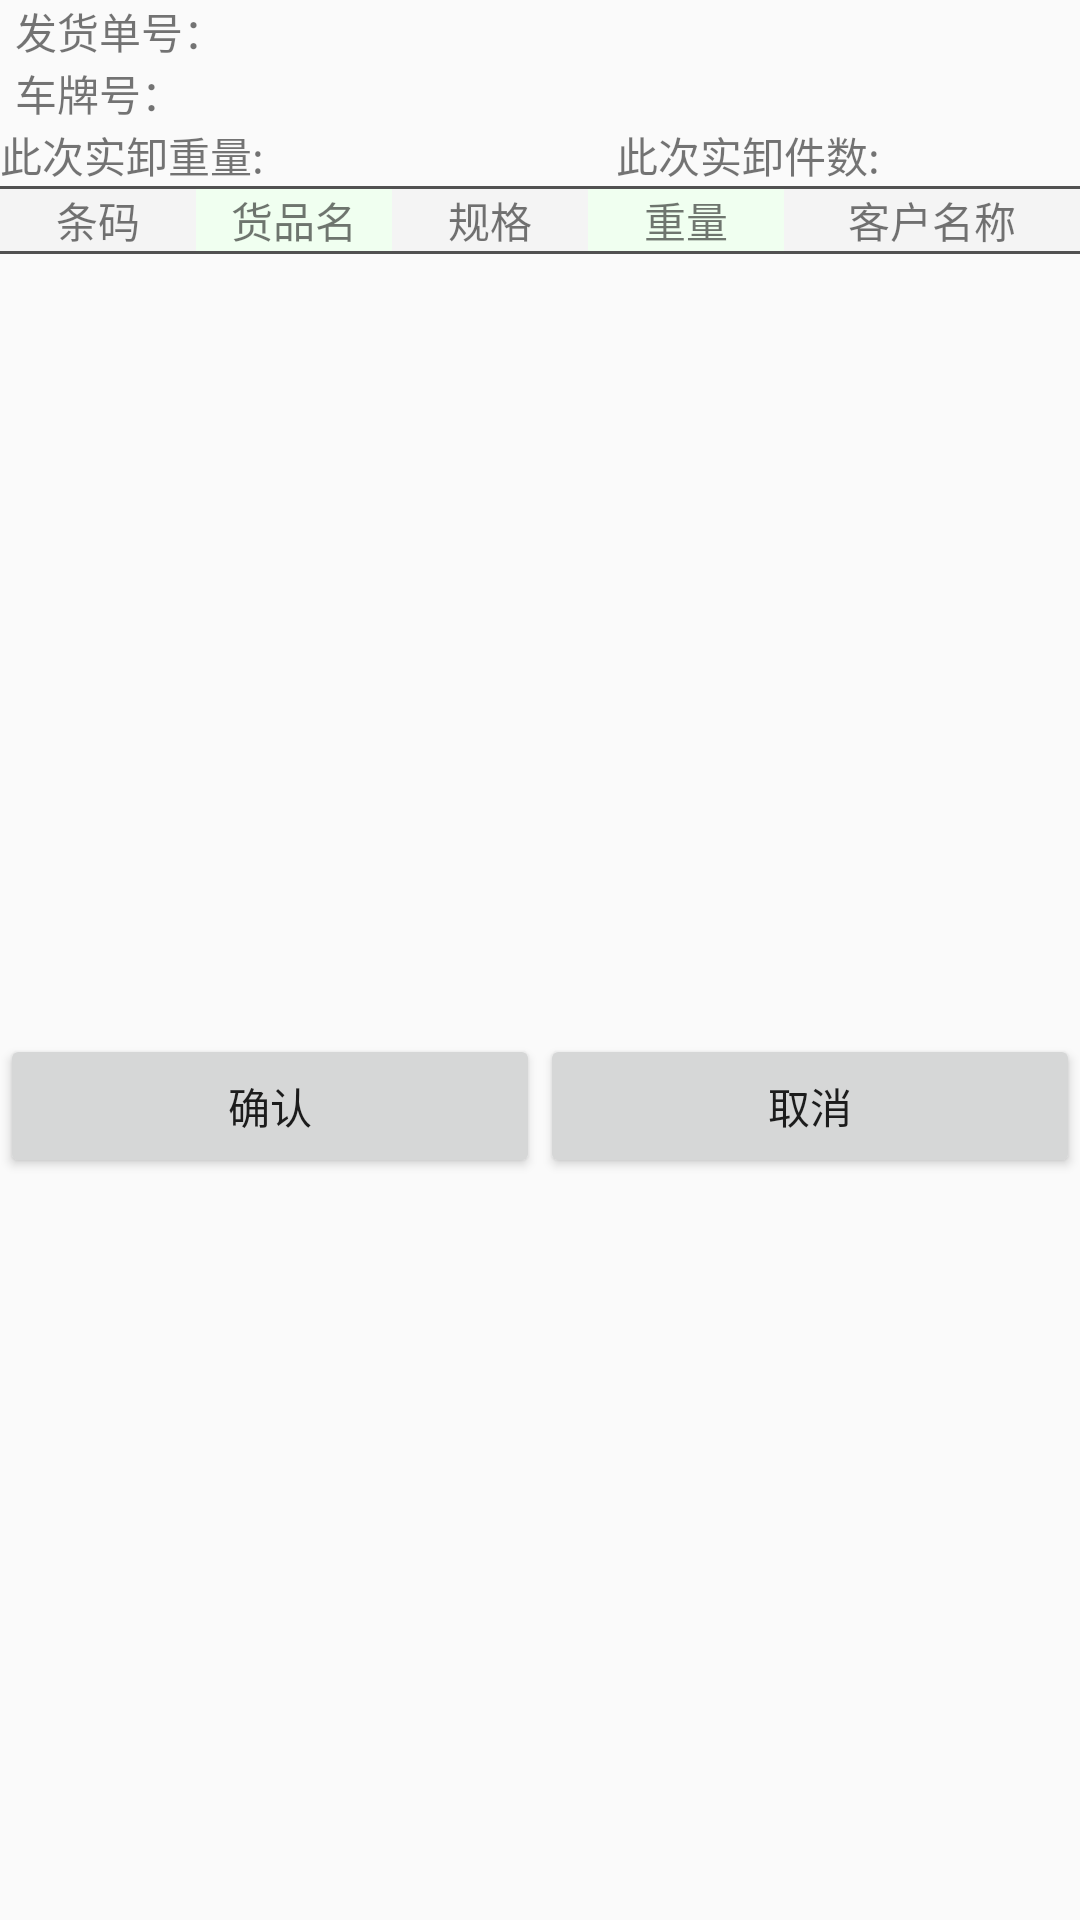

Reconstruct the res/layout file that produces this screen, plus the resources it refers to.
<!-- AndroidManifest.xml: application theme AppTheme.NoActionBar -->
<!-- res/layout/activity_no_detail_un_load.xml -->
<?xml version="1.0" encoding="utf-8"?>
<LinearLayout xmlns:android="http://schemas.android.com/apk/res/android"
    xmlns:app="http://schemas.android.com/apk/res-auto"
    android:layout_width="match_parent"
    android:layout_height="match_parent"
    android:orientation="vertical">

    <LinearLayout
        android:layout_width="match_parent"
        android:layout_height="wrap_content"
        android:orientation="horizontal">

        <TextView
            android:layout_width="0dp"
            android:layout_height="wrap_content"
            android:layout_gravity="center_vertical"
            android:layout_marginLeft="5dp"
            android:layout_weight="1"
            android:text="发货单号："
            android:textSize="14sp" />

        <TextView
            android:id="@+id/no_detail_unload_billNo"
            android:layout_width="0dp"
            android:layout_height="wrap_content"
            android:layout_gravity="center_vertical"
            android:layout_weight="2.5"
            android:textSize="14sp" />
    </LinearLayout>

    <LinearLayout
        android:layout_width="match_parent"
        android:layout_height="wrap_content"
        android:orientation="horizontal">

        <TextView
            android:layout_width="0dp"
            android:layout_height="wrap_content"
            android:layout_gravity="center_vertical"
            android:layout_marginLeft="5dp"
            android:layout_weight="1"
            android:text="车牌号："
            android:textSize="14sp" />

        <TextView
            android:id="@+id/no_detail_unload_plateNo"
            android:layout_width="0dp"
            android:layout_height="wrap_content"
            android:layout_gravity="center_vertical"
            android:layout_weight="2.5"
            android:textSize="14sp" />
    </LinearLayout>

    <LinearLayout
        android:layout_width="match_parent"
        android:layout_height="wrap_content"
        android:orientation="horizontal">

        <TextView
            android:layout_width="0dp"
            android:layout_height="wrap_content"
            android:layout_gravity="center_vertical"
            android:layout_weight="1"
            android:text="此次实卸重量:"
            android:textSize="14sp" />

        <TextView
            android:id="@+id/no_detail_unload_act_weight"
            android:layout_width="0dp"
            android:layout_height="wrap_content"
            android:layout_gravity="center_vertical"
            android:layout_weight="1"
            android:textColor="#FF0000"
            android:textSize="14sp" />

        <TextView
            android:layout_width="0dp"
            android:layout_height="wrap_content"
            android:layout_gravity="center_vertical"
            android:layout_weight="1"
            android:text="此次实卸件数:"
            android:textSize="14sp" />

        <TextView
            android:id="@+id/no_detail_unload_act_number"
            android:layout_width="0dp"
            android:layout_height="wrap_content"
            android:layout_gravity="center_vertical"
            android:layout_weight="0.5"
            android:textColor="#FF0000"
            android:textSize="14sp" />
    </LinearLayout>

    <ImageView

        android:layout_width="match_parent"
        android:layout_height="1dp"
        app:srcCompat="@drawable/divider" />

    <LinearLayout
        android:layout_width="match_parent"
        android:layout_height="wrap_content"
        android:orientation="horizontal">

        <TextView
            android:layout_width="0dp"
            android:layout_height="match_parent"
            android:layout_gravity="center_vertical"
            android:layout_weight="1"
            android:background="@drawable/recycler_item_bg1"
            android:gravity="center"
            android:text="条码"
            android:textSize="14sp" />

        <TextView
            android:layout_width="0dp"
            android:layout_height="match_parent"
            android:layout_gravity="center_vertical"
            android:layout_weight="1"
            android:background="@drawable/recycler_item_bg2"
            android:gravity="center"
            android:text="货品名"
            android:textSize="14sp" />

        <TextView
            android:layout_width="0dp"
            android:layout_height="match_parent"
            android:layout_gravity="center_vertical"
            android:layout_weight="1"
            android:background="@drawable/recycler_item_bg1"
            android:gravity="center"
            android:text="规格"
            android:textSize="14sp" />

        <TextView
            android:layout_width="0dp"
            android:layout_height="match_parent"
            android:layout_gravity="center_vertical"
            android:layout_weight="1"
            android:background="@drawable/recycler_item_bg2"
            android:gravity="center"
            android:text="重量"
            android:textSize="14sp" />

        <TextView
            android:layout_width="0dp"
            android:layout_height="match_parent"
            android:layout_gravity="center_vertical"
            android:layout_weight="1.5"
            android:background="@drawable/recycler_item_bg1"
            android:gravity="center"
            android:text="客户名称"
            android:textSize="14sp" />

    </LinearLayout>

    <ImageView

        android:layout_width="match_parent"
        android:layout_height="1dp"
        app:srcCompat="@drawable/divider" />


    <android.support.v7.widget.RecyclerView
        android:id="@+id/no_detail_unload_recycle_view"
        android:layout_width="match_parent"
        android:layout_height="260dp" />

    <LinearLayout
        android:layout_width="match_parent"
        android:layout_height="wrap_content"
        android:orientation="horizontal">

        <Button
            android:id="@+id/no_detail_unload_confirm"
            android:layout_width="wrap_content"
            android:layout_height="wrap_content"
            android:layout_weight="1"
            android:text="确认" />

        <Button
            android:id="@+id/no_detail_unload_cancel"
            android:layout_width="wrap_content"
            android:layout_height="wrap_content"
            android:layout_weight="1"
            android:text="取消" />
    </LinearLayout>
</LinearLayout>
<!-- resources referenced by this layout -->
<resources>
  <!-- drawable divider (drawable) -->
  <?xml version="1.0" encoding="utf-8"?>
  <shape xmlns:android="http://schemas.android.com/apk/res/android">
      <solid android:color="#515151" />
      <size android:height="1px"/>
      <padding android:top="5dp"/>
  
  </shape>
  <!-- drawable recycler_item_bg1 (drawable-v21) -->
  <?xml version="1.0" encoding="utf-8"?>
  <selector xmlns:android="http://schemas.android.com/apk/res/android">
  <item android:drawable="@color/focusColer" android:state_focused="true" />
  <item android:drawable="@color/focusColer" android:state_selected="true" />
  
  <item android:drawable="@color/pressedColor" android:state_pressed="true" />
  
  <item android:drawable="@drawable/recycler_item_shape1" />
  
  </selector>
  <!-- drawable recycler_item_bg2 (drawable-v21) -->
  <?xml version="1.0" encoding="utf-8"?>
  <selector xmlns:android="http://schemas.android.com/apk/res/android">
      <item android:drawable="@color/focusColer" android:state_focused="true" />
      <item android:drawable="@color/focusColer" android:state_selected="true" />
      
      <item android:drawable="@color/pressedColor" android:state_pressed="true" />
      
      <item android:drawable="@drawable/recycler_item_shape2" />
  
  </selector>
  <style name="AppTheme.NoActionBar">
          <item name="windowActionBar">false</item>
          <item name="windowNoTitle">true</item>
          <item name="android:listDivider">@drawable/divider</item>
      </style>
  <color name="focusColer">#FFC125</color>
  <color name="pressedColor">#D4D4D4</color>
  <!-- drawable recycler_item_shape1 (drawable-v21) -->
  <?xml version="1.0" encoding="utf-8"?>
  <shape xmlns:android="http://schemas.android.com/apk/res/android" android:shape="rectangle">
      <solid android:color="#F4F4F4" />
  
  </shape>
  <!-- drawable recycler_item_shape2 (drawable-v21) -->
  <?xml version="1.0" encoding="utf-8"?>
  <shape xmlns:android="http://schemas.android.com/apk/res/android" android:shape="rectangle">
      <solid android:color="#F0FFF0" />
  </shape>
</resources>
